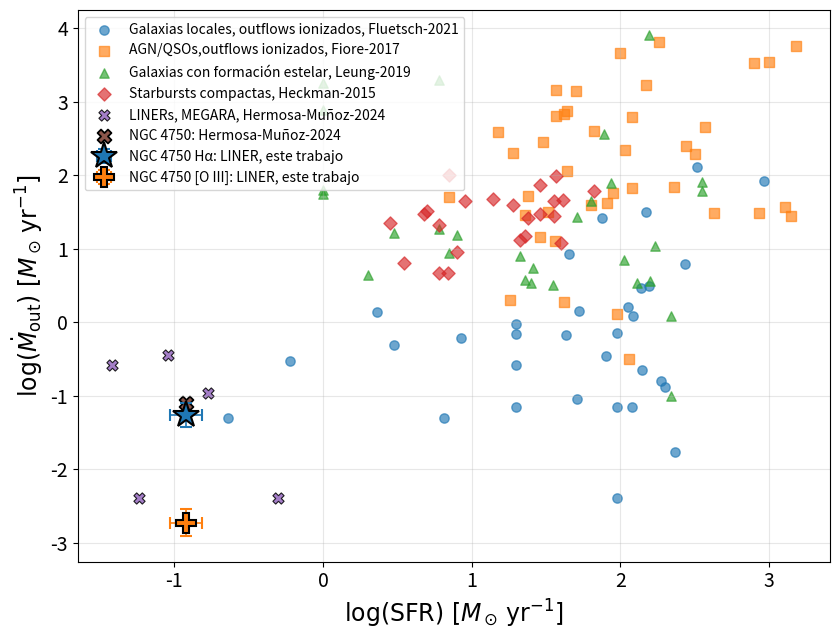

Source code (Python): (Note: this script raises an exception after producing the figure.)
import numpy as np
import matplotlib.pyplot as plt

# DATOS DE LITERATURA

# Fluetsch

v_fluethsch_ion = np.array([
    780., 410., 790., 740., 300., 610., 670., 900., 440., 300.,
    1090., 520., 200., 370., 350., 300., 160., 760., 800., 1500.,
    240., 100., 260., 320., 200., 370., 480., 230., 1550., 230.,
    200., 800.
])

dotM_fluethsch_ion = np.array([
    3.1, 0.6, 1.43, 1.23, 0.09, 0.13, 2.9, 130., 0.66, 0.95,
    26., 1.62, 0.49, 0.05, 8.42, 0.16, 0.004, 0.07, 32.,
    6.1, 0.07, 0.68, 0.017, 0.35, 0.71, 0.22, 1.36, 0.26,
    84., 0.07, 0.05, 0.3
])

sfr_fluethsch_ion = np.array([
    157, 8.5, 53, 122, 50.9, 200., 138., 330., 43, 20.,
    75., 112, 3., 0.23, 45., 189., 95, 20, 148, 270,
    95, 20, 234, 80, 95, 139, 2.3, 20, 930, 120, 6.5, 0.6
])


# Fiore

logSFR_fiore_3 = np.array([
    1.91, 1.56, 1.46, 2.08, 1.36, 1.26, 1.80, 0.85, 1.48, 1.51,
    2.17, 1.38, 2.03, 1.64, 1.62, 2.26, 3.18, 2.90, 2.00, 1.70,
    1.95, 2.93, 3.11, 2.63, 3.15, 2.44, 2.36, 2.57, 2.5, 1.62,
    1.98, 2.06, 1.82, 1.28, 1.64, 1.18, 2.08, 1.57, 1.57, 3.00
])

logM_dot_fiore_3 = np.array([
    1.62, 1.1, 1.16, 1.82, 1.46, 0.3, 1.60, 1.70, 2.45, 1.50,
    3.23, 1.72, 2.34, 2.06, 2.83, 3.81, 3.76, 3.52, 3.66, 3.14,
    1.76, 1.48, 1.57, 1.48, 1.44, 2.39, 1.84, 2.65, 2.29, 0.27,
    0.11, -0.50, 2.60, 2.30, 2.87, 2.59, 2.79, 2.81, 3.16, 3.54
])

v_fiore_3 = np.array([
    1511, 866, 761, 1523, 1267, 616, 1049, 999, 1300, 214,
    530, 475, 300, 300, 1240, 2160, 1890, 2380, 2300, 900,
    1450, 1234, 1124, 1200, 1054, 1500, 1950, 1600, 1900, 2817,
    535, 665, 1191, 946, 1250, 522, 939, 1046, 1821, 1300
])


# Leung

SFR_leung = np.array([
    105, 355, 7, 1, 155, 1, 219, 219, 6, 170, 51, 87,
    1, 2, 26, 35, 158, 6, 1, 21, 63, 78, 23, 25, 355, 3, 8, 129
])

M_dot_leung = np.array([
    7.1, 60.9, 8.8, 62.9, 8050.4, 55.8, 1.2, 0.1, 1973.1,
    11.0, 26.9, 78.5, 768.8, 4.4, 5.4, 3.2, 3.6, 18.4,
    1805.5, 7.9, 44.4, 361.3, 3.7, 3.4, 81.8, 16.2, 15.5, 3.4
])

v_leung = np.array([
    2605, 1706, 534, 490, 2731, 1513, 742, 446, 1807, 981,
    1056, 816, 3481, 667, 678, 498, 583, 1046, 1292, 988,
    1353, 894, 557, 388, 1432, 1060, 687, 608
])

# HECKMAN

v_heck = np.array([
    320, 410, 360, 500, 560, 510, 480, 350, 280, 240,
    450, 450, 290, 30, 400, 330, 360, 280, 350, 450,
    500, 160, 130, 34, 38, 120, 21, 38, 10, 180,
    10, 100, 34, 58, 10, 17, 65, 82, 46
])

Mdot_heck = np.array([
    33, 26, 97, 39, 9, 34, 74, 48, 37, 30,
    30, 99, 45, 3.5, 15, 47, 21, 21, 35, 28,
    46, 45, 60, 4.8, 2.3, 33, 1, 4.6, 1, 22,
    1, 12, 1, 13, 6.4, 0.6, 5.4, 30, 4.6
])

SFR_heck = np.array([
    15, 24, 37, 19, 8, 10, 29, 10, 11, 8,
    29, 7, 9, 5, 23, 14, 27, 6, 9, 36,
    41, 36, 66, 0.83, 0.32, 5.0, 0.16, 6.0, 0.016,
    2.8, 0.41, 40, 0.13, 21, 3.5, 0.33, 2.1, 4.8, 6.9
])

logSFR_heck = np.log10(SFR_heck)
logMdot_heck = np.log10(Mdot_heck)
logv_heck = np.log10(v_heck)

# SFR de nuestra galaxia, Cano-Díaz

SFR_ngc4750= 0.12

# ERRORES DE NUESTRA GAL PARA LAS GRÁFICAS

logSFR_ngc4750 = -0.921
logSFR_ngc4750_err = 0.109

# Halpha
logMdot_ha = -1.263
logMdot_ha_err = 0.166

logv_ha = 2.887
logv_ha_err = 0.008

# [OIII]
logMdot_oiii = -2.729
logMdot_oiii_err = 0.187

logv_oiii = 2.731
logv_oiii_err = 0.020



# VALORES DE HERMOSA-MUÑOZ+2024 PARA NGC 4750

Mdot_hm_ngc4750 = 0.08
vout_hm_ngc4750 = 191.0

logMdot_hm_ngc4750 = np.log10(Mdot_hm_ngc4750)
logv_hm_ngc4750 = np.log10(vout_hm_ngc4750)

logSFR_fluetsch = np.log10(sfr_fluethsch_ion)
logMdot_fluetsch = np.log10(dotM_fluethsch_ion)
logv_fluetsch = np.log10(v_fluethsch_ion)

logSFR_fiore = logSFR_fiore_3
logMdot_fiore = logM_dot_fiore_3
logv_fiore = np.log10(v_fiore_3)


logSFR_leung = np.log10(SFR_leung)
logMdot_leung = np.log10(M_dot_leung)
logv_leung = np.log10(v_leung)


SFR_heck = np.array([
    -15, 24, 37, 19, 8, -10, 29, -10, -11, -8,
    29, 7, 9, -5, 23, 14, -27, 6, -9, 36,
    41, 36, 66, -0.83, -0.32, 5, -0.16, 6, -0.016,
    2.8, -0.41, 40, -0.13, 21, 3.5, -0.33, -2.1, 4.8, 6.9
])

Mdot_heck = np.array([
    33, 26, 97, 39, 9, 34, 74, 48, 37, 30,
    30, 99, 45, 3.5, 15, 47, 21, 21, 35, 28,
    46, 45, 60, 4.8, 2.3, 33, 1, 4.6, 1, 22,
    1, 12, 1, 13, 6.4, 0.6, 5.4, 30, 4.6
])

v_heck = np.array([
    320, 410, 360, 500, 560, 510, 480, 350, 280, 240,
    450, 450, 290, 30, 400, 330, 360, 280, 350, 450,
    500, 160, 130, 34, 38, 120, 21, 38, 10, 180,
    10, 100, 34, 58, 10, 17, 65, 82, 46
])

mask_heck = SFR_heck > 0

logSFR_heck = np.log10(SFR_heck[mask_heck])
logMdot_heck = np.log10(Mdot_heck[mask_heck])
logv_heck = np.log10(v_heck[mask_heck])


gal_hm = np.array([
    "NGC 1052",
    "NGC 3226",
    "NGC 3245",
    "NGC 4278",
    "NGC 4438",
    "NGC 4750"
])

# SFR individual de cada galaxia
SFR_hm = np.array([
    0.09,
    0.038,
    0.1691,
    10**(-1.24),
    10**(-0.30),
    0.12
])

# Valores de Hermosa-Muñoz
Mdot_hm = np.array([
    0.36,
    0.26,
    0.11,
    0.004,
    0.004,
    0.08
])

vout_hm = np.array([
    655.0,
    138.0,
    580.0,
    241.0,
    213.0,
    191.0
])

logSFR_hm = np.log10(SFR_hm)
logMdot_hm = np.log10(Mdot_hm)
logv_hm = np.log10(vout_hm)

idx_hm_ngc4750 = np.where(gal_hm == "NGC 4750")[0][0]

idx_hm_ngc4750 = np.where(gal_hm == "NGC 4750")[0][0]

# GRÁFICA 1: log(Mdot_out) vs log(SFR)


plt.figure(figsize=(8.5, 6.5))

# Tamaños de fuente para que quede bien en TFG
fontsize_axis = 17
fontsize_ticks = 14
fontsize_legend = 10
fontsize_title = 17

plt.scatter(
    logSFR_fluetsch,
    logMdot_fluetsch,
    marker="o",
    s=45,
    alpha=0.65,
    label="Galaxias locales, outflows ionizados, Fluetsch-2021"
)

plt.scatter(
    logSFR_fiore,
    logMdot_fiore,
    marker="s",
    s=45,
    alpha=0.65,
    label="AGN/QSOs,outflows ionizados, Fiore-2017"
)

plt.scatter(
    logSFR_leung,
    logMdot_leung,
    marker="^",
    s=45,
    alpha=0.65,
    label="Galaxias con formación estelar, Leung-2019"
)

plt.scatter(
    logSFR_heck,
    logMdot_heck,
    marker="D",
    s=45,
    alpha=0.65,
    label="Starbursts compactas, Heckman-2015"
)

# NGC 4750 - mis resultados
plt.errorbar(
    logSFR_ngc4750,
    logMdot_ha,
    xerr=logSFR_ngc4750_err,
    yerr=logMdot_ha_err,
    fmt="*",
    markersize=20,
    markeredgecolor="black",
    markeredgewidth=1.5,
    capsize=4,
    elinewidth=1.2,
    linestyle="none",
    label="NGC 4750 Hα: LINER, este trabajo"
)

plt.errorbar(
    logSFR_ngc4750,
    logMdot_oiii,
    xerr=logSFR_ngc4750_err,
    yerr=logMdot_oiii_err,
    fmt="P",
    markersize=15,
    markeredgecolor="black",
    markeredgewidth=1.5,
    capsize=4,
    elinewidth=1.2,
    linestyle="none",
    label="NGC 4750 [O III]: LINER, este trabajo"
)


plt.scatter(
    logSFR_hm,
    logMdot_hm,
    marker="X",
    s=65,
    alpha=0.85,
    edgecolor="black",
    linewidth=0.8,
    label="LINERs, MEGARA, Hermosa-Muñoz-2024"
)

# Marcar específicamente NGC 4750 en Hermosa-Muñoz
plt.scatter(
    logSFR_hm[idx_hm_ngc4750],
    logMdot_hm[idx_hm_ngc4750],
    marker="X",
    s=100,
    edgecolor="black",
    linewidth=1.3,
    label="NGC 4750: Hermosa-Muñoz-2024"
)

plt.xlabel(r"$\log({\rm SFR})\ [M_\odot\,{\rm yr}^{-1}]$", fontsize=fontsize_axis)
plt.ylabel(r"$\log(\dot{M}_{\rm out})\ [M_\odot\,{\rm yr}^{-1}]$", fontsize=fontsize_axis)

plt.tick_params(axis="both", labelsize=fontsize_ticks)
plt.legend(fontsize=fontsize_legend, frameon=True)

plt.grid(alpha=0.3)
plt.tight_layout()

plt.savefig("/home/rauladeva/PyCharmMiscProject/plot_logMdot_vs_logSFR.png", dpi=300, bbox_inches="tight")
plt.close()

# GRÁFICA 2: log(Vout) vs log(SFR)

plt.figure(figsize=(8.5, 6.5))

fontsize_axis = 17
fontsize_ticks = 14
fontsize_legend = 10
fontsize_title = 17

plt.scatter(
    logSFR_fluetsch,
    logv_fluetsch,
    marker="o",
    s=45,
    alpha=0.65,
    label="Galaxias locales, outflows ionizados, Fluetsch-2021"
)

plt.scatter(
    logSFR_fiore,
    logv_fiore,
    marker="s",
    s=45,
    alpha=0.65,
    label="AGN/QSOs,outflows ionizados, Fiore-2017"
)

plt.scatter(
    logSFR_leung,
    logv_leung,
    marker="^",
    s=45,
    alpha=0.65,
    label="Galaxias con formación estelar, Leung-2019"
)

plt.scatter(
    logSFR_heck,
    logv_heck,
    marker="D",
    s=45,
    alpha=0.65,
    label="Starbursts compactas, Heckman-2015"
)

# NGC 4750 mis resultados
plt.errorbar(
    logSFR_ngc4750,
    logv_ha,
    xerr=logSFR_ngc4750_err,
    yerr=logv_ha_err,
    fmt="*",
    markersize=20,
    markeredgecolor="black",
    markeredgewidth=1.5,
    capsize=4,
    elinewidth=1.2,
    linestyle="none",
    label="NGC 4750 Hα: LINER, este trabajo"
)

plt.errorbar(
    logSFR_ngc4750,
    logv_oiii,
    xerr=logSFR_ngc4750_err,
    yerr=logv_oiii_err,
    fmt="P",
    markersize=15,
    markeredgecolor="black",
    markeredgewidth=1.5,
    capsize=4,
    elinewidth=1.2,
    linestyle="none",
    label="NGC 4750 [O III]: LINER, este trabajo"
)

plt.scatter(
    logSFR_hm,
    logv_hm,
    marker="X",
    s=65,
    alpha=0.85,
    edgecolor="black",
    linewidth=0.8,
    label="LINERs, MEGARA, Hermosa-Muñoz-2024"
)


plt.scatter(
    logSFR_hm[idx_hm_ngc4750],
    logv_hm[idx_hm_ngc4750],
    marker="X",
    s=100,
    edgecolor="black",
    linewidth=0.8,
    label="NGC 4750: Hermosa-Muñoz-2024"
)

plt.xlabel(r"$\log({\rm SFR})\ [M_\odot\,{\rm yr}^{-1}]$", fontsize=fontsize_axis)
plt.ylabel(r"$\log(v_{\rm out})\ [{\rm km\,s}^{-1}]$", fontsize=fontsize_axis)

plt.tick_params(axis="both", labelsize=fontsize_ticks)
plt.legend(fontsize=fontsize_legend, frameon=True)
plt.grid(alpha=0.3)
plt.tight_layout()

plt.savefig("/home/rauladeva/PyCharmMiscProject/plot_logVout_vs_logSFR.png", dpi=300, bbox_inches="tight")
plt.close()


print("Plots guardados correctamente.")
print(f"SFR adoptada para NGC 4750 = {SFR_ngc4750:.3f} Msun/yr")
print(f"log(SFR) NGC 4750 = {logSFR_ngc4750:.3f}")
print(f"Tu Halpha: logMdot = {logMdot_ha:.2f}, logv = {logv_ha:.2f}")
print(f"Tu [OIII]: logMdot = {logMdot_oiii:.2f}, logv = {logv_oiii:.2f}")
print(f"Hermosa-Muñoz NGC 4750: logMdot = {logMdot_hm_ngc4750:.2f}, logv = {logv_hm_ngc4750:.2f}")
